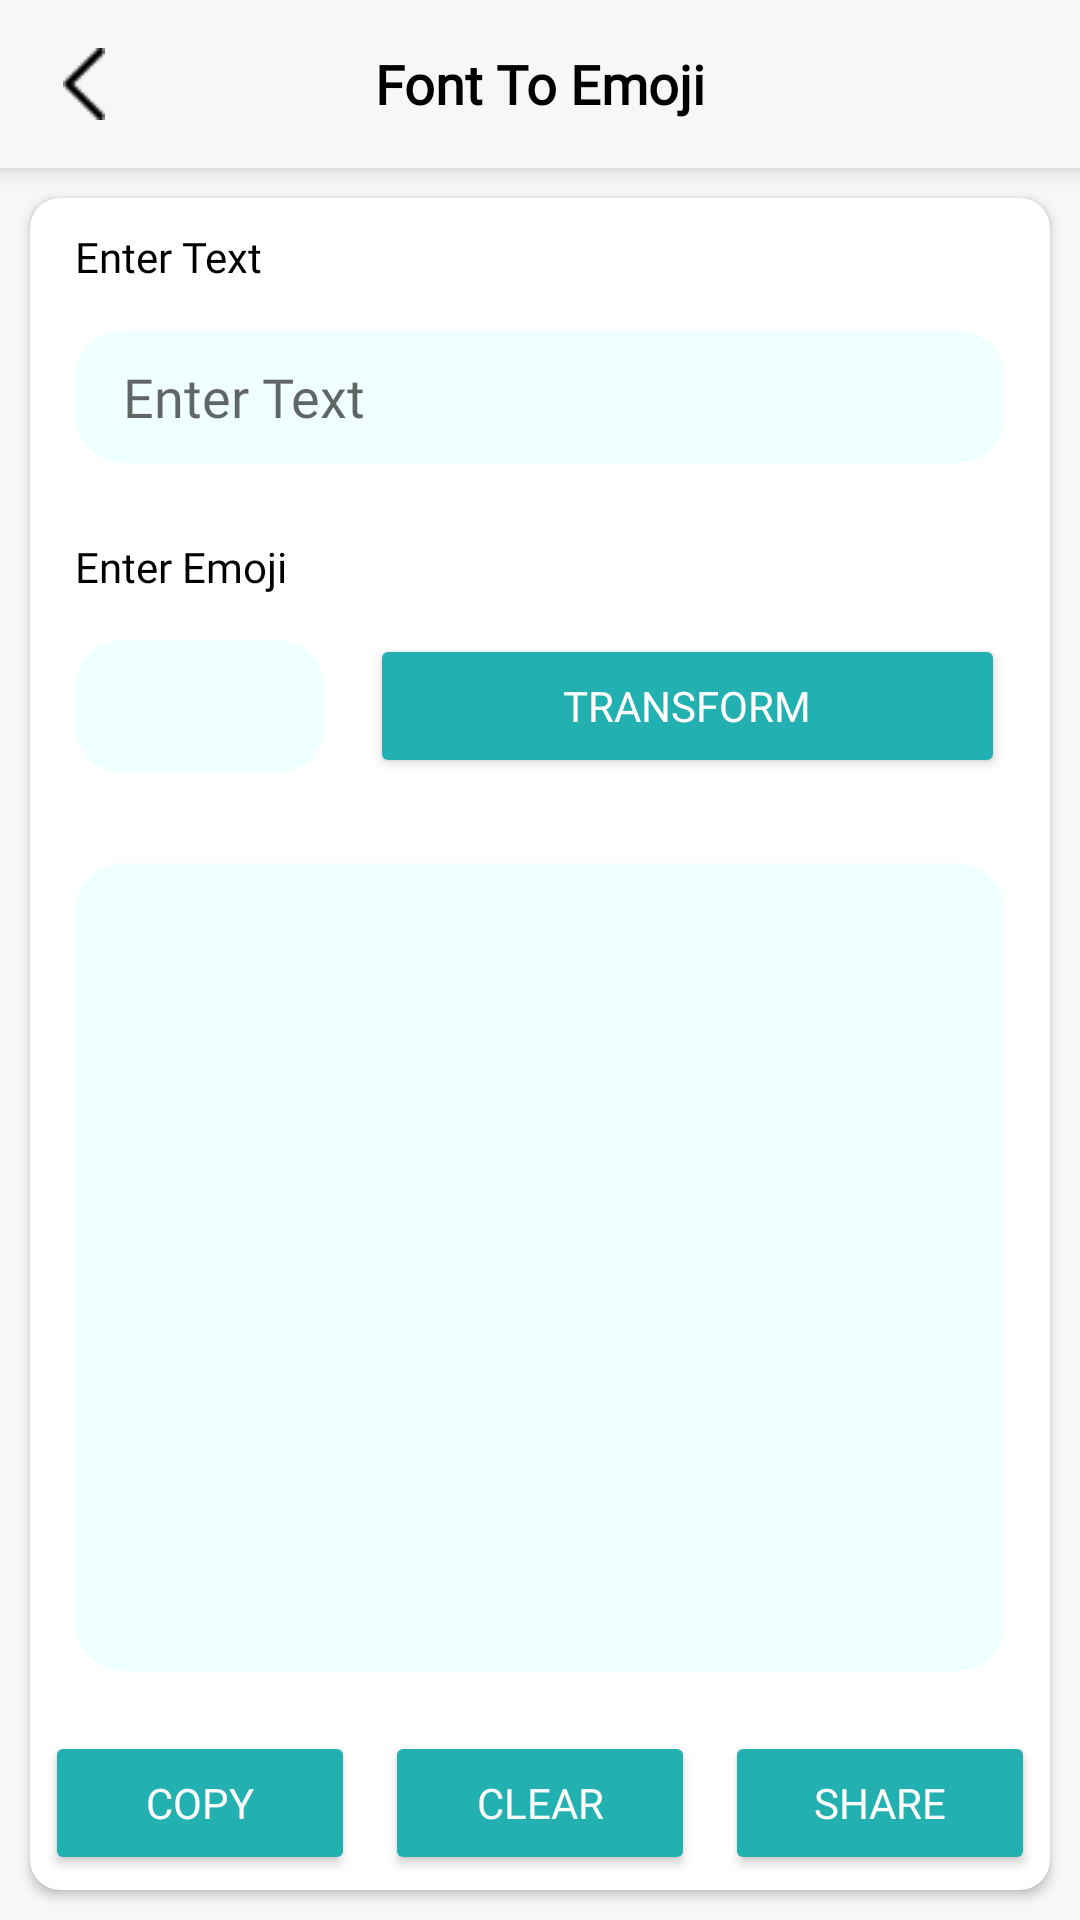

Android layout source for this screen:
<!-- AndroidManifest.xml: application theme AppTheme -->
<!-- res/layout/activity_font_to_emoji.xml -->
<?xml version="1.0" encoding="utf-8"?>
<RelativeLayout xmlns:android="http://schemas.android.com/apk/res/android"
    xmlns:app="http://schemas.android.com/apk/res-auto"
    xmlns:tools="http://schemas.android.com/tools"
    android:layout_width="match_parent"
    android:layout_height="match_parent"
    android:background="@color/primaryColor">

    <RelativeLayout
        android:id="@+id/toolbar"
        android:layout_width="match_parent"
        android:layout_height="?attr/actionBarSize"
        android:background="@color/primaryColor"
        android:elevation="5dp"
        android:gravity="center_vertical">

        <TextView
            android:layout_width="wrap_content"
            android:layout_height="wrap_content"
            android:layout_centerInParent="true"
            android:fontFamily="@font/regular"
            android:text="Font To Emoji"
            android:textColor="@color/black"
            android:textSize="@dimen/textsize_18"
            android:textStyle="bold" />

        <ImageView
            android:layout_width="?attr/actionBarSize"
            android:layout_height="?attr/actionBarSize"
            android:paddingVertical="@dimen/_16dp"
            android:layout_alignParentLeft="true"
            android:onClick="backFontToEmoji"
            android:src="@drawable/back" />


    </RelativeLayout>

    <androidx.cardview.widget.CardView
        android:layout_width="match_parent"
        android:layout_height="match_parent"
        android:layout_below="@id/toolbar"
        android:layout_above="@+id/adViewBanner"
        android:layout_margin="10dp"
        android:elevation="2dp"
        app:cardCornerRadius="10dp">

        <RelativeLayout
            android:layout_width="match_parent"
            android:layout_height="match_parent">

            <LinearLayout
                android:layout_width="match_parent"
                android:layout_height="match_parent"
                android:layout_above="@id/llButtons"
                android:orientation="vertical">

                <TextView
                    android:layout_width="match_parent"
                    android:layout_height="wrap_content"
                    android:layout_marginLeft="15dp"
                    android:layout_marginTop="10dp"
                    android:text="@string/text_enter_text"
                    android:textColor="@color/black"
                    android:textSize="14sp" />

                <androidx.appcompat.widget.AppCompatEditText
                    android:id="@+id/etText"
                    android:layout_width="match_parent"
                    android:layout_height="wrap_content"
                    android:layout_margin="15dp"
                    android:background="@drawable/edit_text_border_2"
                    android:hint="@string/text_enter_text"
                    android:paddingVertical="10dp"
                    android:paddingHorizontal="16dp" />

                <FrameLayout
                    android:id="@+id/flAdplaceholder"
                    android:layout_width="match_parent"
                    android:layout_height="wrap_content"
                    android:layout_marginHorizontal="@dimen/margin_15"
                    android:background="@drawable/ic_native_bg_2"
                    android:padding="@dimen/margin_5"
                    android:visibility="gone" />

                <TextView
                    android:layout_width="match_parent"
                    android:layout_height="wrap_content"
                    android:layout_marginLeft="15dp"
                    android:layout_marginTop="10dp"
                    android:text="@string/text_enter_emoji"
                    android:textColor="@color/black"
                    android:textSize="14sp" />

                <LinearLayout
                    android:layout_width="match_parent"
                    android:layout_height="wrap_content"
                    android:orientation="horizontal">

                    <androidx.appcompat.widget.AppCompatEditText
                        android:id="@+id/etTextEmoji"
                        android:layout_width="match_parent"
                        android:layout_height="wrap_content"
                        android:layout_gravity="center_vertical"
                        android:layout_margin="15dp"
                        android:layout_weight="2"
                        android:background="@drawable/edit_text_border_2"
                        android:maxLength="2"
                        android:paddingVertical="10dp"
                        android:paddingStart="5dp" />

                    <Button
                        android:id="@+id/btnTransform"
                        android:layout_width="match_parent"
                        android:layout_height="wrap_content"
                        android:layout_gravity="center"
                        android:layout_marginEnd="15dp"
                        android:layout_weight="1"
                        android:backgroundTint="@color/cardText2"
                        android:paddingHorizontal="15dp"
                        android:text="@string/text_transform"
                        android:textColor="@color/white" />
                </LinearLayout>

                <androidx.appcompat.widget.AppCompatEditText
                    android:id="@+id/etTextwithEmoji"
                    android:layout_width="match_parent"
                    android:layout_height="match_parent"
                    android:layout_margin="15dp"
                    android:background="@drawable/edit_text_border_2"
                    android:inputType="textMultiLine"
                    android:padding="10dp" />

            </LinearLayout>

            <LinearLayout
                android:id="@+id/llButtons"
                android:layout_width="match_parent"
                android:layout_height="wrap_content"
                android:layout_alignParentBottom="true"
                android:orientation="horizontal">

                <Button
                    android:id="@+id/btnCopy"
                    android:layout_width="wrap_content"
                    android:layout_height="wrap_content"
                    android:layout_gravity="center"
                    android:layout_margin="5dp"
                    android:layout_weight="1"
                    android:backgroundTint="@color/cardText2"
                    android:paddingHorizontal="15dp"
                    android:text="@string/text_copy"
                    android:textColor="@color/white" />

                <Button
                    android:id="@+id/btnClear"
                    android:layout_width="wrap_content"
                    android:layout_height="wrap_content"
                    android:layout_gravity="center"
                    android:layout_margin="5dp"
                    android:layout_weight="1"
                    android:backgroundTint="@color/cardText2"
                    android:paddingHorizontal="15dp"
                    android:text="@string/text_clear"
                    android:textColor="@color/white" />

                <Button
                    android:id="@+id/btnShare"
                    android:layout_width="wrap_content"
                    android:layout_height="wrap_content"
                    android:layout_gravity="center"
                    android:layout_margin="5dp"
                    android:layout_weight="1"
                    android:backgroundTint="@color/cardText2"
                    android:paddingHorizontal="15dp"
                    android:text="@string/text_share"
                    android:textColor="@color/white" />
            </LinearLayout>

        </RelativeLayout>
    </androidx.cardview.widget.CardView>

    <RelativeLayout
        android:id="@+id/adViewBanner"
        style="@style/BannerAdsView"/>

</RelativeLayout>
<!-- resources referenced by this layout -->
<resources>
  <color name="black">#000000</color>
  <color name="cardText2">#23B0B0</color>
  <color name="primaryColor">#F7F7F7</color>
  <color name="white">#FFFFFF</color>
  <dimen name="_16dp">16dp</dimen>
  <dimen name="margin_15">15dp</dimen>
  <dimen name="margin_5">5dp</dimen>
  <dimen name="textsize_18">18sp</dimen>
  <!-- drawable back: png bitmap (drawable, 413 bytes) -->
  <!-- drawable edit_text_border_2 (drawable) -->
  <?xml version="1.0" encoding="utf-8"?>
  <shape
      xmlns:android="http://schemas.android.com/apk/res/android"
      android:shape="rectangle">
      <solid
          android:color="@color/card2"/>
  
      <corners
          android:radius="@dimen/_16dp"/>
  </shape>
  <!-- drawable ic_native_bg_2 (drawable) -->
  <?xml version="1.0" encoding="utf-8"?>
  <shape xmlns:android="http://schemas.android.com/apk/res/android">
  
      <stroke
          android:width="@dimen/margin_1"
          android:color="@color/cardText2" />
      <corners android:radius="@dimen/margin_5" />
      <solid android:color="@color/card2" />
  </shape>
  <string name="text_clear">Clear</string>
  <string name="text_copy">Copy</string>
  <string name="text_enter_emoji">Enter Emoji</string>
  <string name="text_enter_text">Enter Text</string>
  <string name="text_share">Share</string>
  <string name="text_transform">Transform</string>
  <style name="BannerAdsView">
          <item name="android:layout_width">match_parent</item>
          <item name="android:layout_height">wrap_content</item>
          <item name="android:gravity">center</item>
          <item name="android:layout_gravity">center</item>
          <item name="android:layout_centerHorizontal">true</item>
          <item name="android:layout_alignParentBottom">true</item>
          <item name="android:background">@color/colorPrimaryDark</item>
      </style>
  <style name="AppTheme" parent="Theme.AppCompat.">
          
      </style>
  <color name="card2">#F0FFFF</color>
  <dimen name="margin_1">1dp</dimen>
  <color name="colorPrimaryDark">#92D3D3</color>
  <style name="Theme.AppCompat." parent="Theme.MaterialComponents.Light.NoActionBar">
      <item name="colorPrimary">@color/colorPrimary</item>
      <item name="colorPrimaryDark">@color/primaryColor</item>
      <item name="colorAccent">@color/colorAccent</item>
  
      <item name="windowActionBar">false</item>
      <item name="windowNoTitle">true</item>
      <item name="fontFamily">@font/regular</item>
      <item name="font">@font/regular</item>
      <item name="android:textColor">@color/black</item>
      <item name="android:windowLightStatusBar">true</item>
  </style>
  <color name="colorPrimary">#FFFFFF</color>
  <color name="colorAccent">#407806</color>
</resources>
